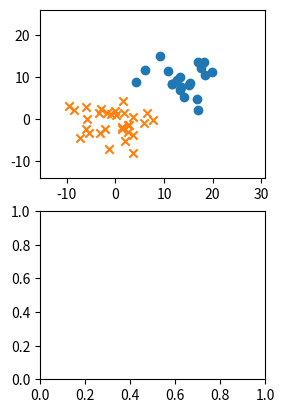

This chart was generated by the following Python code: (Note: this script raises an exception after producing the figure.)
# -*- coding: utf-8 -*-
#
# Perceptronによる二項分類
#
# 2015/04/24 ver1.0
#

import numpy as np
import matplotlib.pyplot as plt
import pandas as pd
from pandas import Series, DataFrame

from numpy.random import multivariate_normal

#------------#
# Parameters #
#------------#

N1 = 20         # クラス t=+1 のデータ数
Mu1 = [15,10]   # クラス t=+1 の中心座標

N2 = 30         # クラス t=-1 のデータ数
Mu2 = [0,0]     # クラス t=-1 の中心座標

Variances = [15,30] # 両クラス共通の分散（2種類の分散で計算を実施）


# データセット {x_n,y_n,type_n} を用意
def prepare_dataset(variance):
    cov1 = np.array([[variance,0],[0,variance]])
    cov2 = np.array([[variance,0],[0,variance]])

    df1 = DataFrame(multivariate_normal(Mu1,cov1,N1),columns=['x','y'])
    df1['type'] = 1
    df2 = DataFrame(multivariate_normal(Mu2,cov2,N2),columns=['x','y'])
    df2['type'] = -1
    df = pd.concat([df1,df2],ignore_index=True)
    df = df.reindex(np.random.permutation(df.index)).reset_index(drop=True)
    return df

# Perceptronのアルゴリズム（確率的勾配降下法）を実行
def run_simulation(variance, data_graph, param_graph):
    train_set = prepare_dataset(variance)
    train_set1 = train_set[train_set['type']==1]
    train_set2 = train_set[train_set['type']==-1]
    ymin, ymax = train_set.y.min()-5, train_set.y.max()+10
    xmin, xmax = train_set.x.min()-5, train_set.x.max()+10
    data_graph.set_ylim([ymin-1, ymax+1])
    data_graph.set_xlim([xmin-1, xmax+1])
    data_graph.scatter(train_set1.x, train_set1.y, marker='o')
    data_graph.scatter(train_set2.x, train_set2.y, marker='x')

    # パラメータの初期値とbias項の設定
    w0 = w1 = w2 = 0.0
    bias = 0.5 * (train_set.x.mean() + train_set.y.mean()) # 式(4.30)参照

    # Iterationを30回実施
    paramhist = DataFrame([[w0,w1,w2]], columns=['w0','w1','w2'])
    for i in range(30):
        for index, point in train_set.iterrows():
            x, y, type = point.x, point.y, point.type
            if type * (w0*bias + w1*x + w2*y) <= 0:
                w0 += type * 1
                w1 += type * x
                w2 += type * y
        paramhist = paramhist.append(
                        Series([w0,w1,w2], ['w0','w1','w2']),
                        ignore_index=True)

    # 判定誤差の計算
    err = 0
    for index, point in train_set.iterrows():
        x, y, type = point.x, point.y, point.type
        if type * (w0*bias + w1*x + w2*y) <= 0:
            err += 1
    err_rate = err * 100 / len(train_set)

    # 結果の表示
    linex = np.arange(xmin-5, xmax+5)
    liney = - linex * w1 / w2 - bias * w0 / w2
    label = "ERR %.2f%%" % err_rate
    data_graph.plot(linex,liney,label=label,color='red')
    data_graph.legend(loc=1)
    paramhist.plot(ax=param_graph)
    param_graph.legend(loc=1)

# Main
if __name__ == '__main__':
    fig = plt.figure()
    # 2種類の分散で実行
    for c, variance in enumerate(Variances):
        subplots1 = fig.add_subplot(2,2,c+1)
        subplots2 = fig.add_subplot(2,2,c+2+1)
        run_simulation(variance, subplots1, subplots2)
    fig.show()
